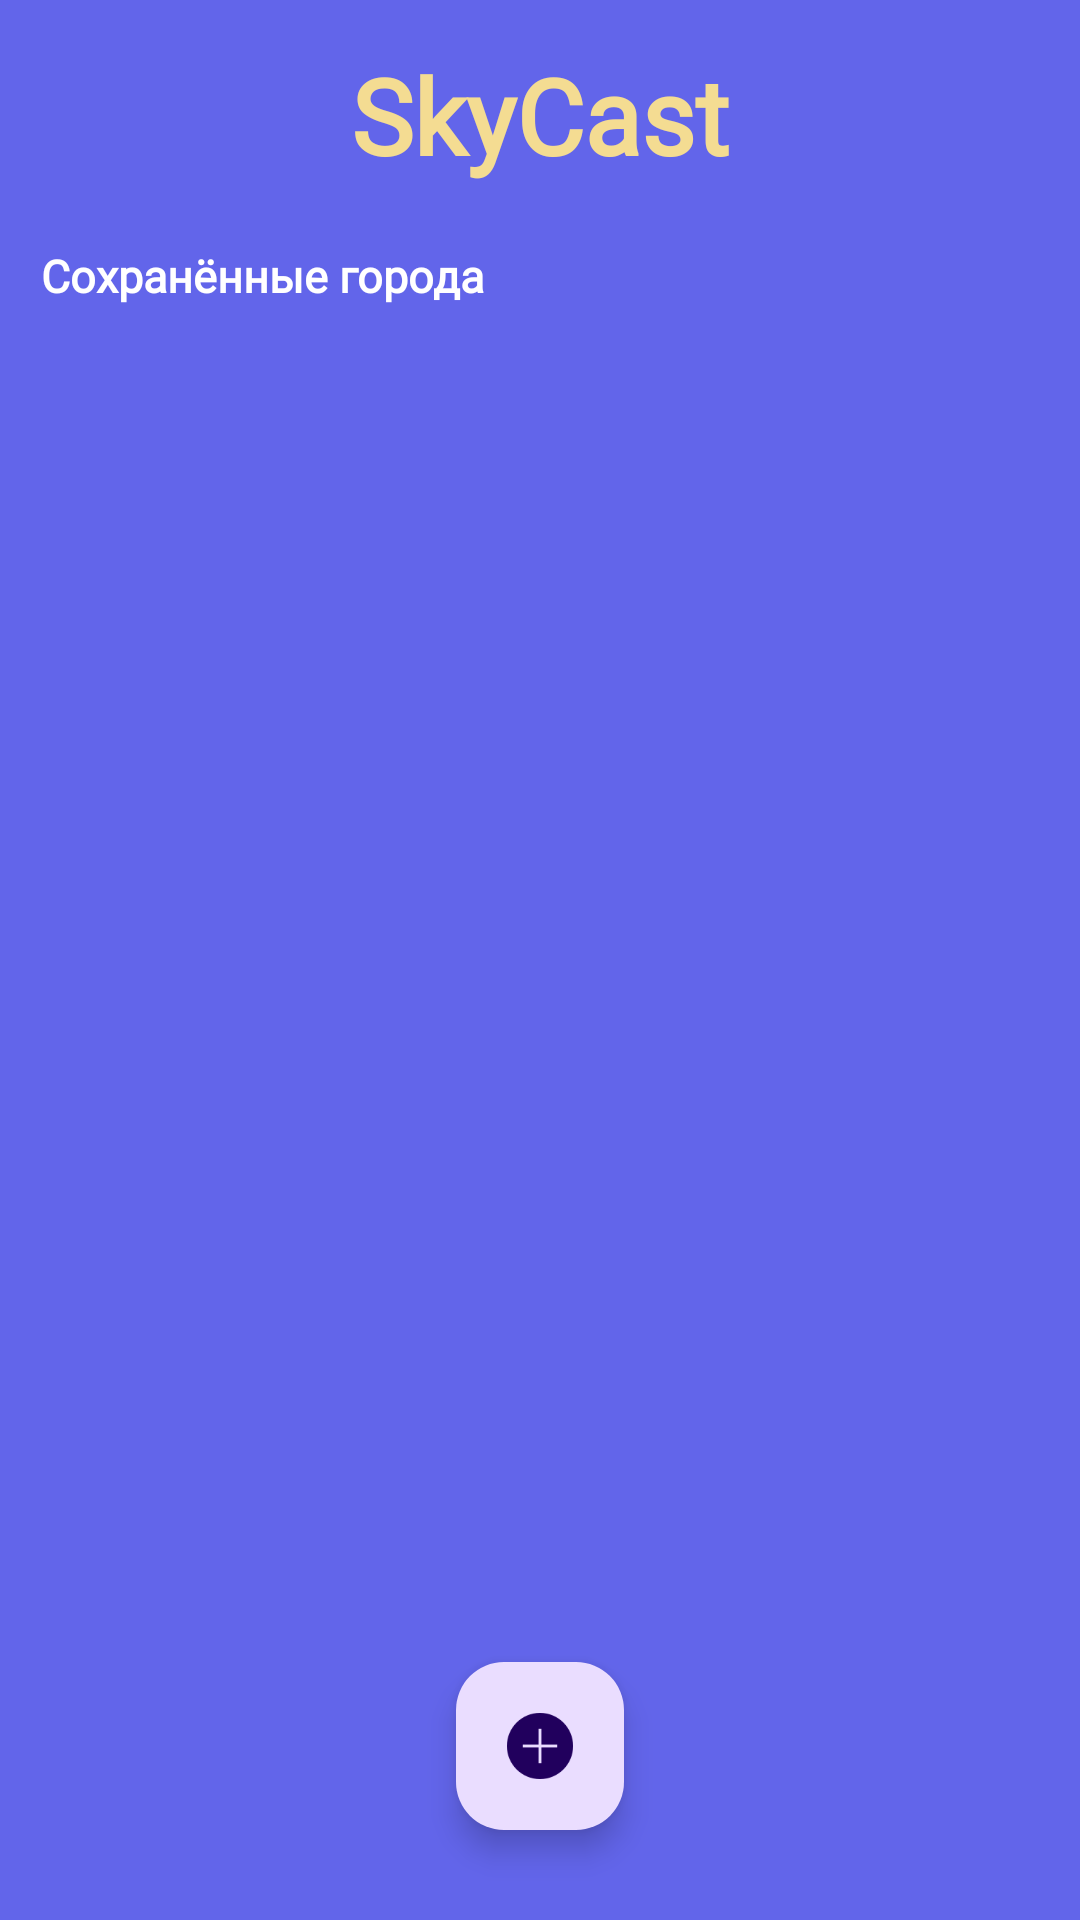

Here is an Android app screen rendered from its layout file. Give the layout XML and the strings, colors and styles it references.
<!-- AndroidManifest.xml: application theme Theme.SkyCast -->
<!-- res/layout/activity_cities.xml -->
<?xml version="1.0" encoding="utf-8"?>
<androidx.constraintlayout.widget.ConstraintLayout xmlns:android="http://schemas.android.com/apk/res/android"
    xmlns:app="http://schemas.android.com/apk/res-auto"
    xmlns:tools="http://schemas.android.com/tools"
    android:id="@+id/main"
    android:layout_width="match_parent"
    android:layout_height="match_parent"
    android:background="@color/col2"
    tools:context=".ActivityCities">

    <TextView

        android:id="@+id/cityTView"
        android:layout_width="wrap_content"
        android:layout_height="wrap_content"
        android:maxWidth="270dp"
        android:layout_marginStart="180dp"
        android:layout_marginTop="15dp"
        android:layout_marginEnd="180dp"
        android:fontFamily="@font/font_cheri"
        android:text="SkyCast"
        android:textColor="@color/col1"
        android:textAlignment="center"
        android:textSize="35sp"
        android:textStyle="bold"
        app:layout_constraintEnd_toEndOf="parent"
        app:layout_constraintStart_toStartOf="parent"
        app:layout_constraintTop_toTopOf="parent" />

    <TextView
        android:id="@+id/textView"
        android:layout_width="wrap_content"
        android:layout_height="wrap_content"
        android:layout_marginStart="16dp"
        android:layout_marginTop="20dp"
        android:layout_marginEnd="201dp"
        android:fontFamily="@font/font_cheri"
        android:text="Сохранённые города"
        android:textAlignment="center"
        android:textColor="@color/white"
        android:textSize="15sp"
        android:textStyle="bold"
        app:layout_constraintEnd_toEndOf="parent"
        app:layout_constraintStart_toStartOf="parent"
        app:layout_constraintTop_toBottomOf="@+id/cityTView" />

    <androidx.recyclerview.widget.RecyclerView
        android:id="@+id/recyclerViewCities"
        android:layout_width="380dp"
        android:layout_height="450dp"
        android:scrollbars="vertical"
        android:layout_marginStart="15dp"
        android:layout_marginTop="10dp"
        android:layout_marginEnd="15dp"
        app:layout_constraintEnd_toEndOf="parent"
        app:layout_constraintStart_toStartOf="parent"
        app:layout_constraintTop_toBottomOf="@+id/textView" />

    <com.google.android.material.floatingactionbutton.FloatingActionButton
        android:id="@+id/addCityButton"
        android:layout_width="wrap_content"
        android:layout_height="wrap_content"
        android:layout_marginStart="178dp"
        android:layout_marginEnd="178dp"
        android:layout_marginBottom="30dp"
        android:clickable="true"
        app:layout_constraintBottom_toBottomOf="parent"
        app:layout_constraintEnd_toEndOf="parent"
        app:layout_constraintStart_toStartOf="parent"
        app:srcCompat="@drawable/icons_plus100" />

</androidx.constraintlayout.widget.ConstraintLayout>
<!-- resources referenced by this layout -->
<resources>
  <color name="col1">#F4DC92</color>
  <color name="col2">#6265EA</color>
  <color name="white">#FFFFFFFF</color>
  <!-- drawable icons_plus100: png bitmap (drawable, 1599 bytes) -->
  <style name="Theme.SkyCast" parent="Base.Theme.SkyCast" />
  <style name="Base.Theme.SkyCast" parent="Theme.Material3.DayNight.NoActionBar">
          
          
      </style>
</resources>
